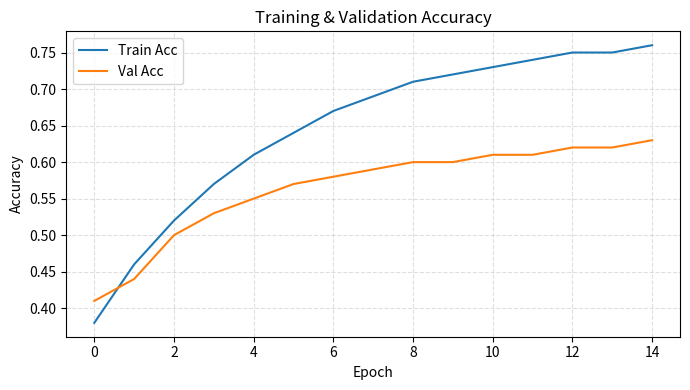

The matplotlib source for this figure:

import matplotlib.pyplot as plt

train_acc = [0.38, 0.46, 0.52, 0.57, 0.61, 0.64, 0.67, 0.69, 0.71, 0.72, 0.73, 0.74, 0.75, 0.75, 0.76]
val_acc   = [0.41, 0.44, 0.50, 0.53, 0.55, 0.57, 0.58, 0.59, 0.60, 0.60, 0.61, 0.61, 0.62, 0.62, 0.63]

plt.figure(figsize=(7,4))
plt.plot(train_acc, label="Train Acc")
plt.plot(val_acc, label="Val Acc")
plt.xlabel("Epoch")
plt.ylabel("Accuracy")
plt.title("Training & Validation Accuracy")
plt.legend()
plt.grid(True, linestyle="--", alpha=0.4)
plt.tight_layout()
plt.savefig("accuracy_curve.png", dpi=150)
plt.show()
